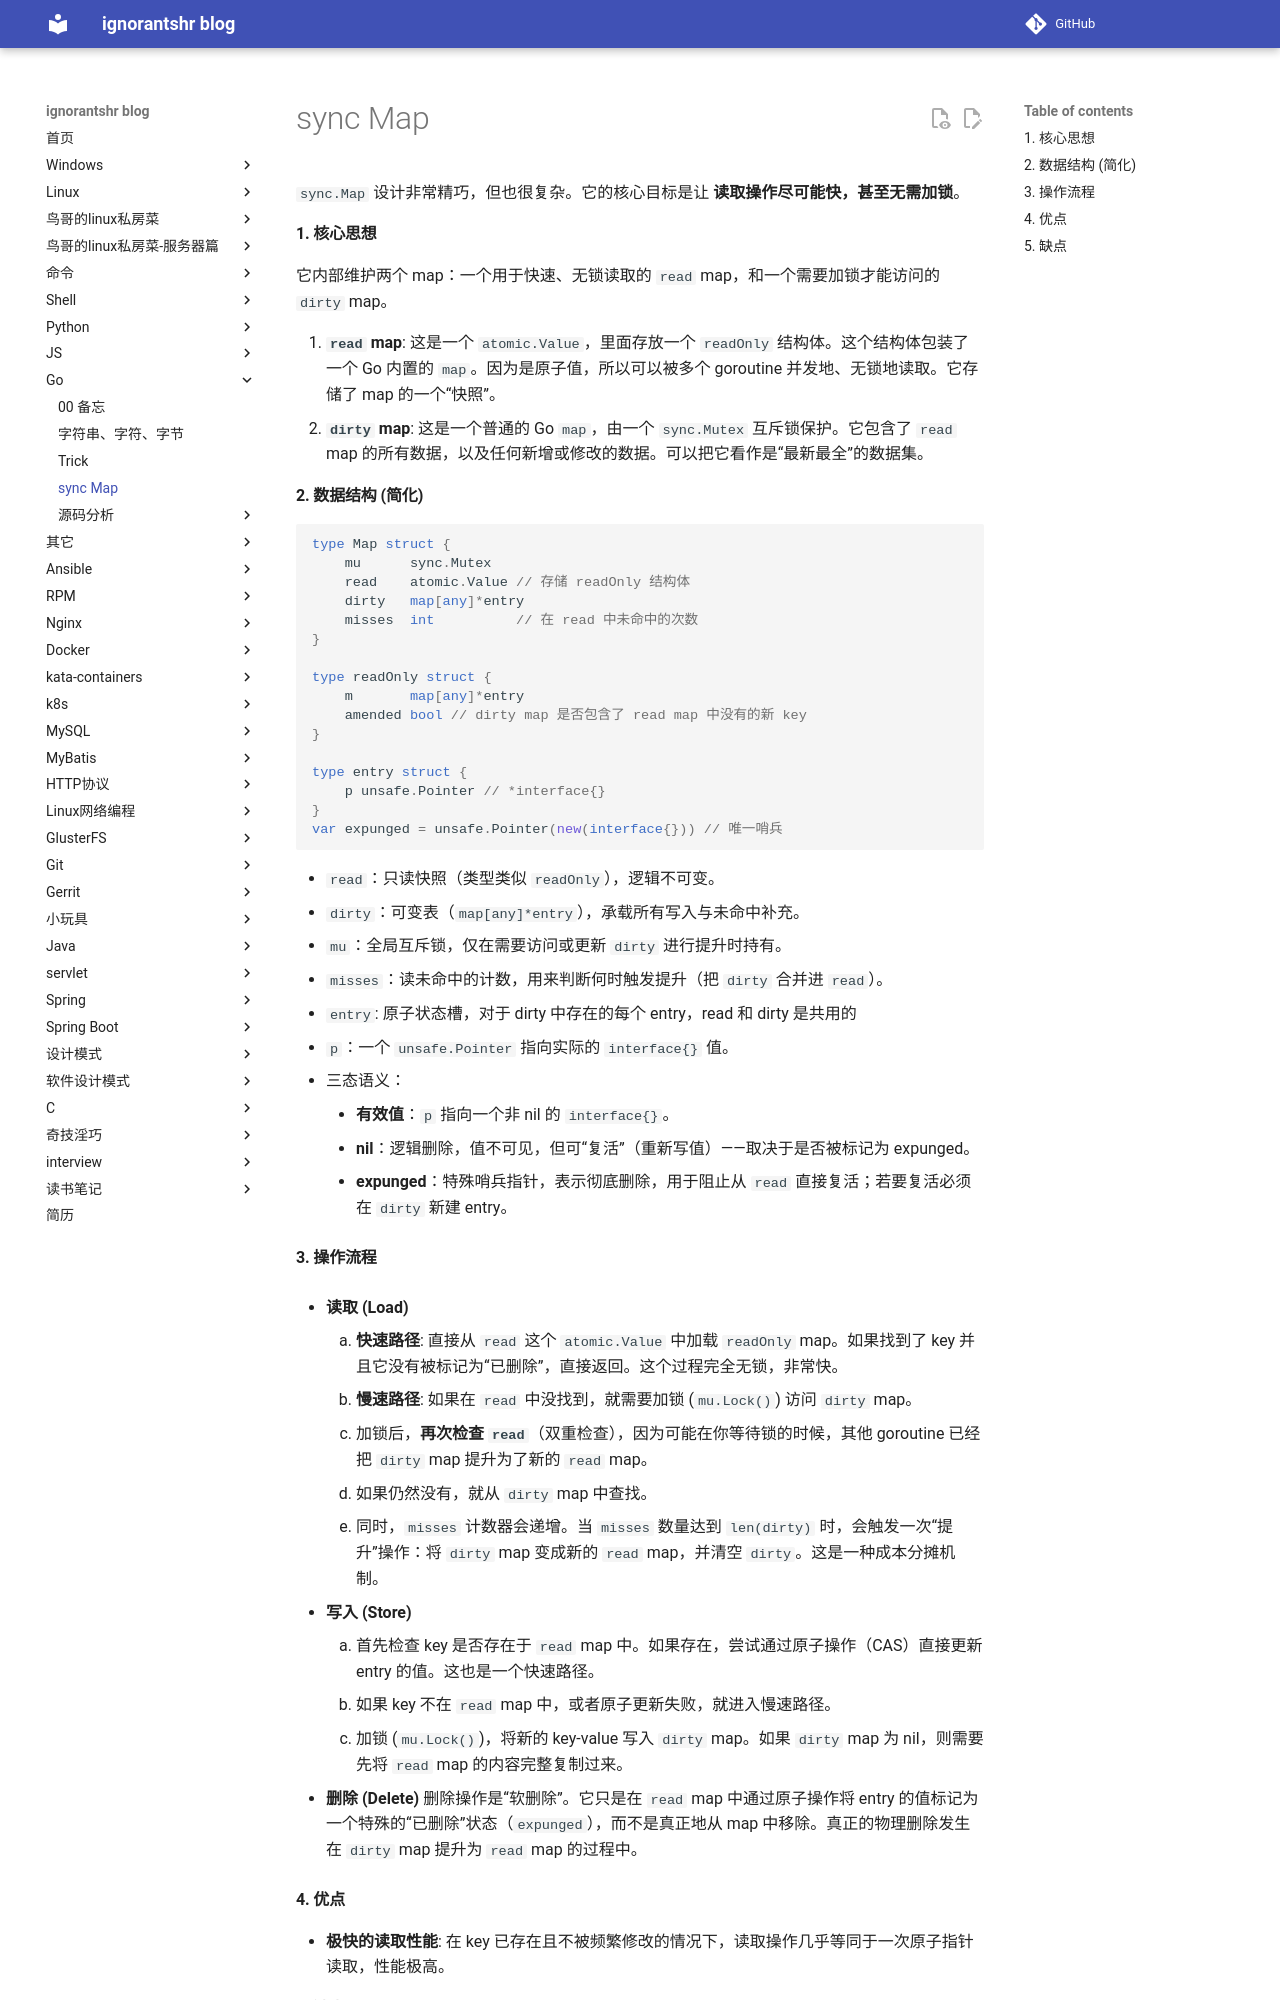

repository: ignorantshr/person-blog · page: go/sync_Map/index.html · generator: mkdocs


 `sync.Map` 设计非常精巧，但也很复杂。它的核心目标是让 **读取操作尽可能快，甚至无需加锁**。

#### 核心思想
它内部维护两个 map：一个用于快速、无锁读取的 `read` map，和一个需要加锁才能访问的 `dirty` map。

1.  **`read` map**: 这是一个 `atomic.Value`，里面存放一个 `readOnly` 结构体。这个结构体包装了一个 Go 内置的 `map`。因为是原子值，所以可以被多个 goroutine 并发地、无锁地读取。它存储了 map 的一个“快照”。
2.  **`dirty` map**: 这是一个普通的 Go `map`，由一个 `sync.Mutex` 互斥锁保护。它包含了 `read` map 的所有数据，以及任何新增或修改的数据。可以把它看作是“最新最全”的数据集。

#### 数据结构 (简化)
```go
type Map struct {
    mu      sync.Mutex
    read    atomic.Value // 存储 readOnly 结构体
    dirty   map[any]*entry
    misses  int          // 在 read 中未命中的次数
}

type readOnly struct {
    m       map[any]*entry
    amended bool // dirty map 是否包含了 read map 中没有的新 key
}

type entry struct {
    p unsafe.Pointer // *interface{}
}
var expunged = unsafe.Pointer(new(interface{})) // 唯一哨兵
```

- `read`：只读快照（类型类似 `readOnly`），逻辑不可变。
- `dirty`：可变表（`map[any]*entry`），承载所有写入与未命中补充。
- `mu`：全局互斥锁，仅在需要访问或更新 `dirty` 进行提升时持有。
- `misses`：读未命中的计数，用来判断何时触发提升（把 `dirty` 合并进 `read`）。
- `entry`: 原子状态槽，对于 dirty 中存在的每个 entry，read 和 dirty 是共用的
  - `p`：一个 `unsafe.Pointer` 指向实际的 `interface{}` 值。
  - 三态语义：
    - **有效值**：`p` 指向一个非 nil 的 `interface{}`。
    - **nil**：逻辑删除，值不可见，但可“复活”（重新写值）——取决于是否被标记为 expunged。
    - **expunged**：特殊哨兵指针，表示彻底删除，用于阻止从 `read` 直接复活；若要复活必须在 `dirty` 新建 entry。
